The GitHub repository tmai110605/DurianLeafDisease contains a labelled image folder "Durian_Leaf_Diseases" with 5 categories: algal, allocaridara attack, blight, healthy, phomopsis. Examples follow, each with its label.

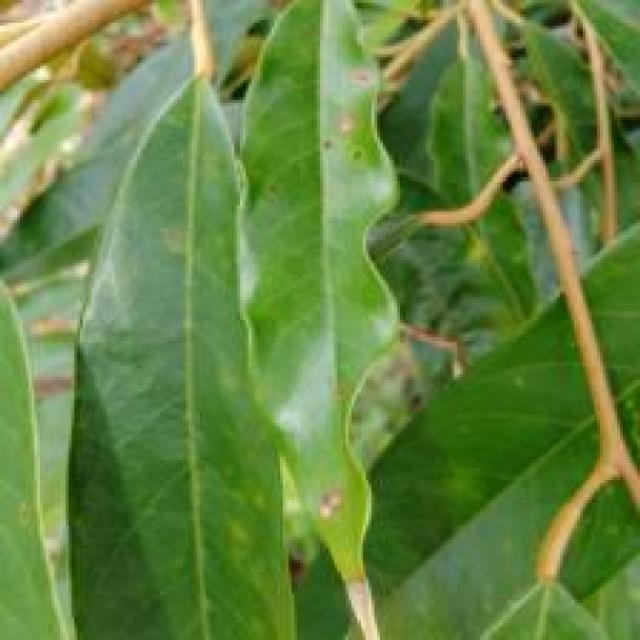
Label: phomopsis

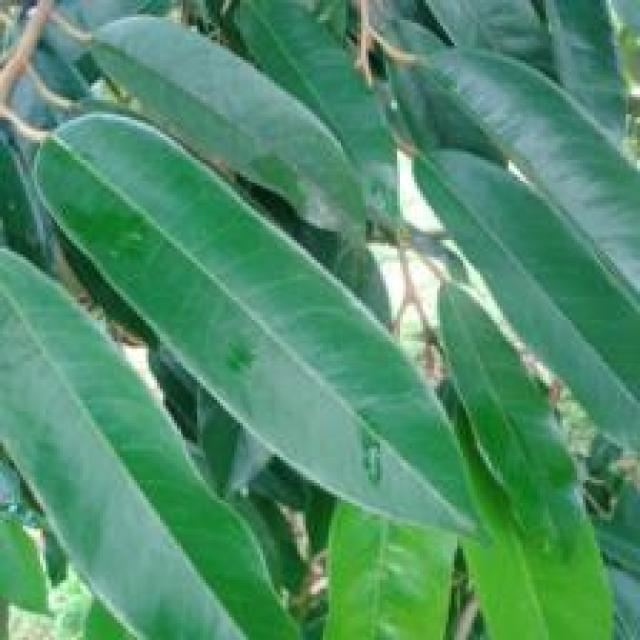
Label: healthy

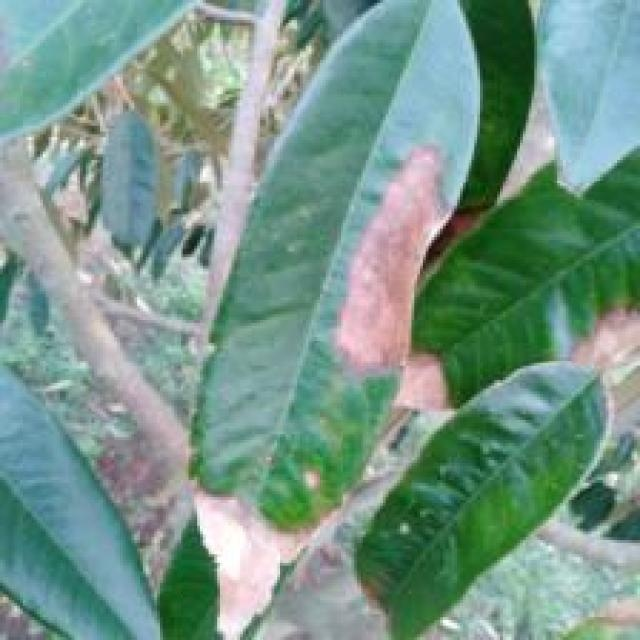
Label: blight

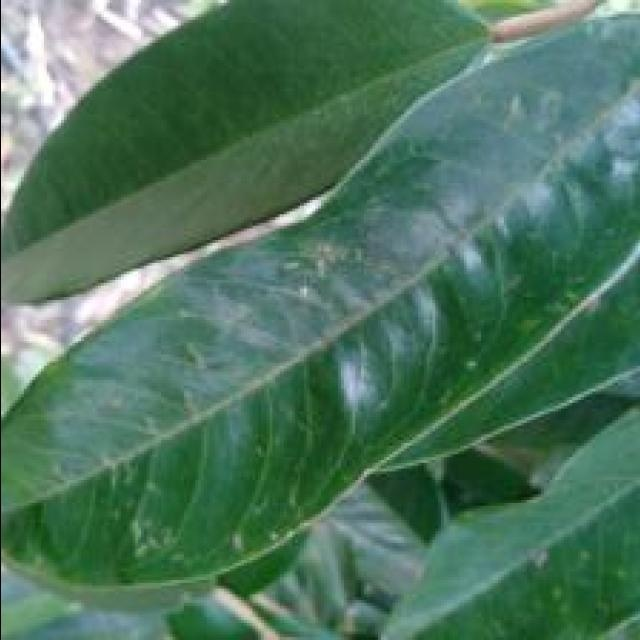
Label: allocaridara attack

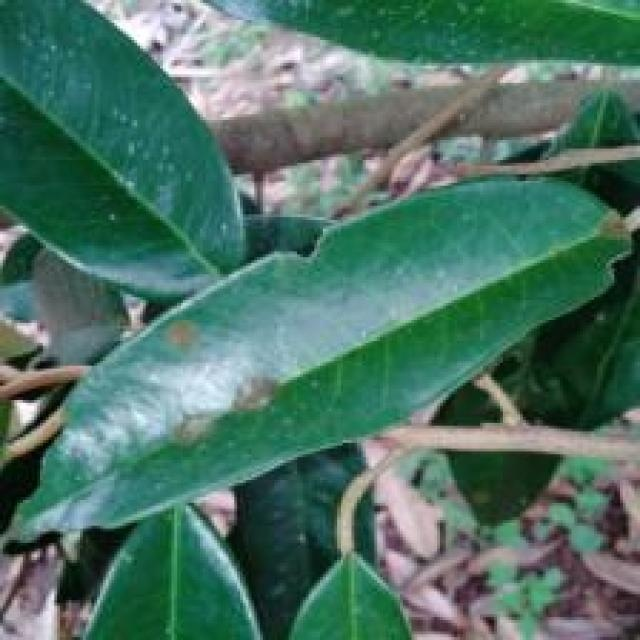
Label: algal

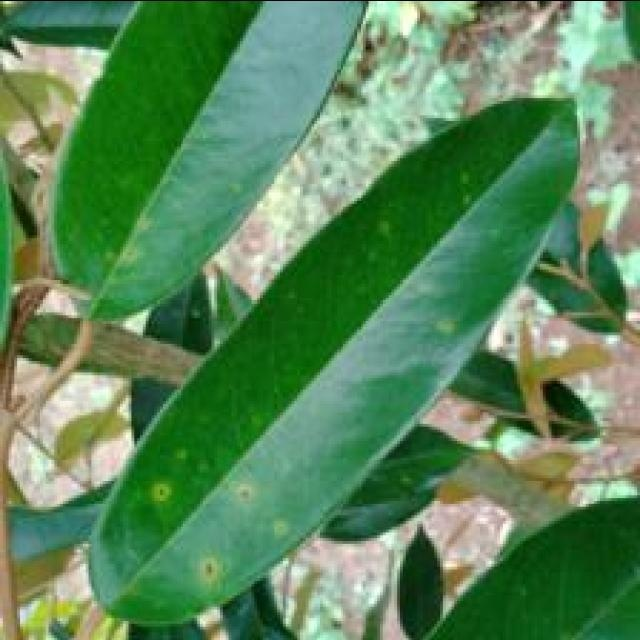
Label: phomopsis
